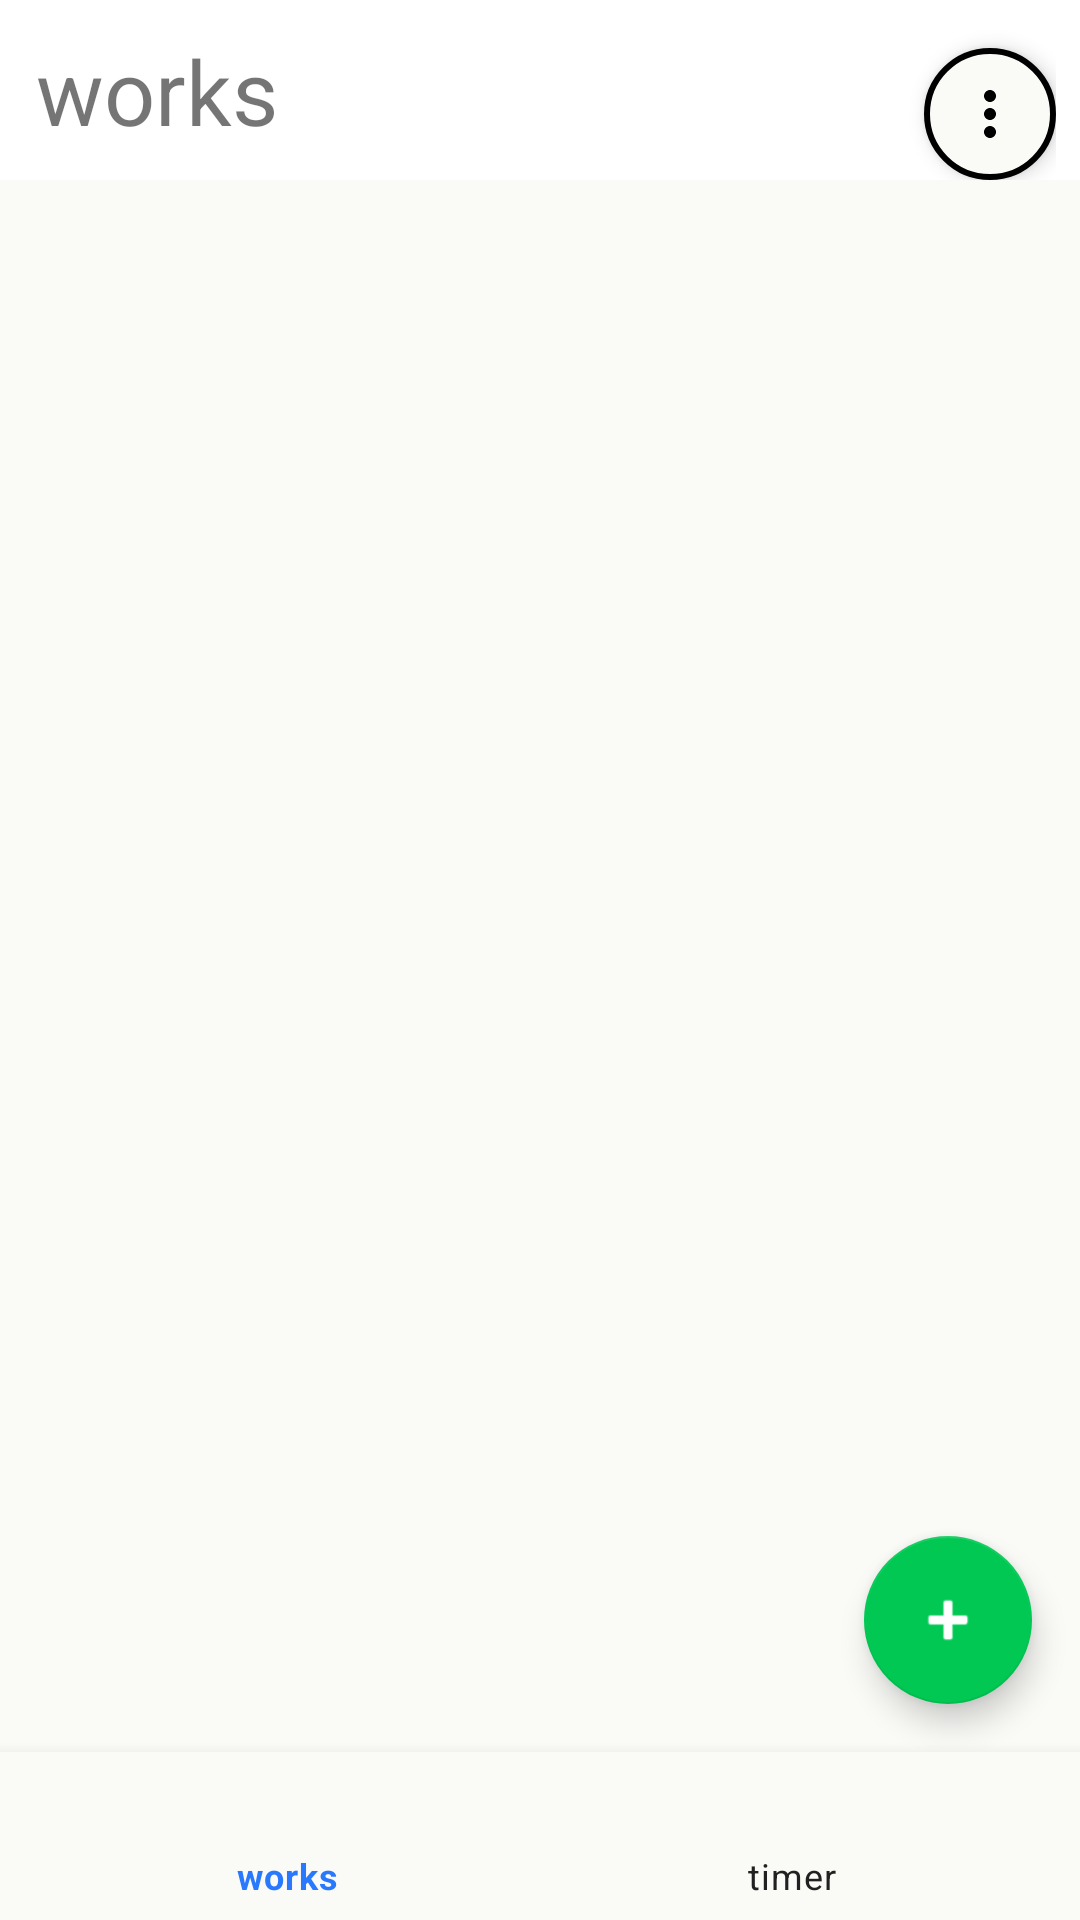

Android layout source for this screen:
<!-- AndroidManifest.xml: application theme Theme.TaskManager -->
<!-- res/layout/activity_main.xml -->
<?xml version="1.0" encoding="utf-8"?>
<androidx.constraintlayout.widget.ConstraintLayout
xmlns:android="http://schemas.android.com/apk/res/android"
xmlns:app="http://schemas.android.com/apk/res-auto"
android:layout_width="match_parent"
android:id="@+id/container"
android:layout_height="match_parent">

<androidx.coordinatorlayout.widget.CoordinatorLayout
    android:id="@+id/coordinator"
    android:layout_width="match_parent"
    android:layout_height="0dp"
    app:layout_constraintStart_toStartOf="parent"
    app:layout_constraintBottom_toTopOf="@+id/bottomNavigationView"
    app:layout_constraintEnd_toEndOf="parent"
    app:layout_constraintTop_toTopOf="parent">
    <com.google.android.material.appbar.AppBarLayout
        android:id="@+id/appBarMainActivity"
        android:layout_width="match_parent"
        android:layout_height="wrap_content"
        android:background="@color/status"
        app:elevation="0dp">
        <androidx.constraintlayout.widget.ConstraintLayout
            android:layout_width="match_parent"
            android:layout_height="match_parent"
            android:paddingHorizontal="8dp"
            >
            <TextView
                android:id="@+id/titleAppBarMainActivity"
                android:layout_width="wrap_content"
                android:layout_height="wrap_content"
                android:text="@string/works"
                android:textSize="30dp"
                android:padding="4dp"
                app:layout_constraintBottom_toBottomOf="parent"
                app:layout_constraintStart_toStartOf="parent"
                app:layout_constraintTop_toTopOf="parent" />
            <ImageButton
                android:id="@+id/image_button_more"
                android:layout_width="44dp"
                android:layout_height="44dp"
                android:layout_marginTop="16dp"
                android:background="@drawable/bg_circle_image"
                android:padding="4dp"
                android:src="@drawable/baseline_more_vert_24"
                app:layout_constraintEnd_toEndOf="parent"
                app:layout_constraintTop_toTopOf="parent" />

        </androidx.constraintlayout.widget.ConstraintLayout>
    </com.google.android.material.appbar.AppBarLayout>

    <ListView
        android:layout_width="match_parent"
        android:layout_height="wrap_content">

    </ListView>

    <LinearLayout
        android:layout_width="match_parent"
        android:layout_height="match_parent"
        android:orientation="vertical"
        app:layout_behavior="@string/appbar_scrolling_view_behavior">


        <include
            layout="@layout/view_pager"/>
    </LinearLayout>
</androidx.coordinatorlayout.widget.CoordinatorLayout>
    <com.google.android.material.floatingactionbutton.FloatingActionButton
        android:id="@+id/floatAdd"
        android:layout_width="wrap_content"
        android:layout_height="wrap_content"
        android:layout_gravity="bottom|end"
        app:layout_constraintEnd_toEndOf="parent"
        app:srcCompat="@android:drawable/ic_input_add"
        app:layout_constraintBottom_toTopOf="@id/bottomNavigationView"
        android:layout_marginEnd="16dp"
        android:layout_marginBottom="16dp" />
<com.google.android.material.bottomnavigation.BottomNavigationView
    android:id="@+id/bottomNavigationView"
    android:layout_width="match_parent"
    android:layout_height="56dp"
    app:layout_constraintBottom_toBottomOf="parent"
    app:layout_constraintEnd_toEndOf="parent"
    app:layout_constraintHorizontal_bias="1.0"
    app:layout_constraintStart_toStartOf="parent"
    paddingBottom="6dp"
    app:layout_behavior="@string/hide_bottom_view_on_scroll_behavior"
    app:menu="@menu/bottom_nav_menu"
    app:itemActiveIndicatorStyle="@null"
    android:background="?attr/backgroundButtonNav"
    app:itemTextColor="@color/selector_color_navigation"
    app:itemIconTint="@color/selector_color_navigation"/>

</androidx.constraintlayout.widget.ConstraintLayout>
<!-- res/layout/view_pager.xml (included above) -->
<?xml version="1.0" encoding="utf-8"?>
<androidx.viewpager2.widget.ViewPager2
    android:id="@+id/viewPager"
    android:layout_width="match_parent"
    android:layout_height="match_parent"
    android:layout_above="@+id/bottomNavigationView"
    xmlns:android="http://schemas.android.com/apk/res/android" />
<!-- resources referenced by this layout -->
<resources>
  <color name="status">#FFFFFF</color>
  <!-- drawable baseline_more_vert_24 (drawable) -->
  <vector xmlns:android="http://schemas.android.com/apk/res/android"
      android:height="24dp" android:tint="?attr/colorIcon" android:viewportHeight="24"
      android:viewportWidth="24" android:width="24dp">
        
      <path android:fillColor="@android:color/white" android:pathData="M12,8c1.1,0 2,-0.9 2,-2s-0.9,-2 -2,-2 -2,0.9 -2,2 0.9,2 2,2zM12,10c-1.1,0 -2,0.9 -2,2s0.9,2 2,2 2,-0.9 2,-2 -0.9,-2 -2,-2zM12,16c-1.1,0 -2,0.9 -2,2s0.9,2 2,2 2,-0.9 2,-2 -0.9,-2 -2,-2z"/>
      
  </vector>
  <!-- drawable bg_circle_image (drawable) -->
  <shape xmlns:android="http://schemas.android.com/apk/res/android"
      android:shape="oval">
      <solid android:color="?attr/backgroundColor" />
      <stroke
          android:width="2dp"
          android:color="?attr/colorIcon" />
  </shape>
  <string name="works">works</string>
  <color name="colorPrimary">#2979FF</color>
  <color name="colorPrimaryVariant">#2962FF</color>
  <color name="colorOnPrimary">#FFFFFF</color>
  <color name="colorSecondary">#00C853</color>
  <color name="colorSecondaryVariant">#00BFA5</color>
  <color name="colorOnSecondary">#FFFFFF</color>
  <color name="colorAccent">#FFAB00</color>
  <color name="colorError">#D32F2F</color>
  <color name="colorOnError">#FFFFFF</color>
  <color name="colorBackground">#FAFAF7</color>
  <color name="colorOnBackground">#212121</color>
  <color name="colorSurface">#FAFAFA</color>
  <color name="colorOnSurface">#212121</color>
  <color name="tm_black">#FF000000</color>
  <color name="BackgroundButton">#2A2F3A</color>
  <color name="BackgroundSearch">#F1F5FF</color>
  <color name="tm_white">#FFFFFFFF</color>
  <color name="tm_green">#4CAF50</color>
</resources>
